Photos from the image-classification dataset "kaifeng-chrysanthemum-visual-classification-model" in the GitHub repository Remiiil1a/kaifeng-chrysanthemum-visual-classification-model. Its 10 classes are: 01 huangse pingban, 02 baise guanban, 03 lvse jiban, 04 fense pingban, 05 hongse qiuxing, 06 fuse feiwu, 07 huangse guanban, 08 fense chiban, 09 huangse qiuxing, 10 hongse sheban.

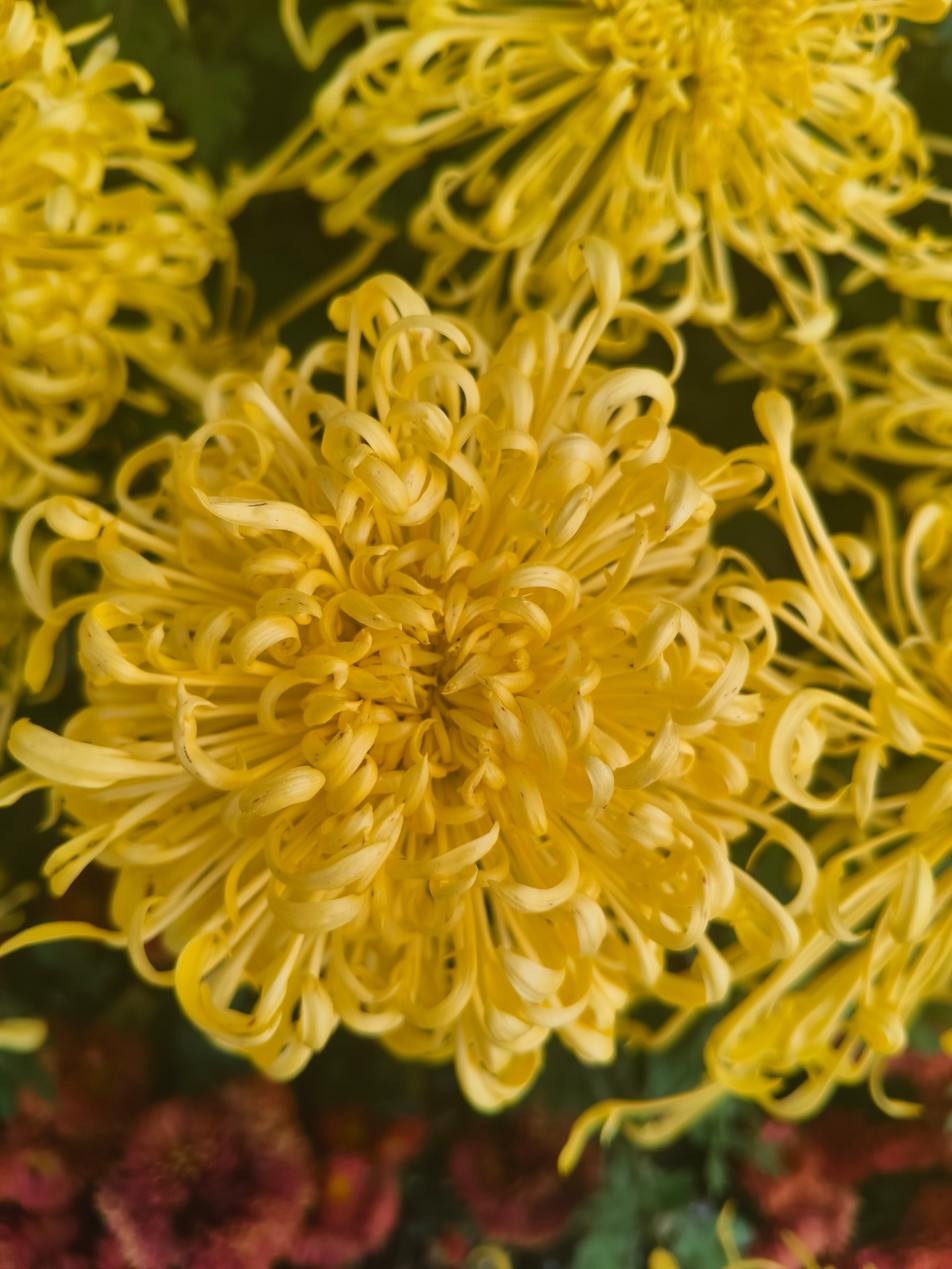
Label: 07 huangse guanban

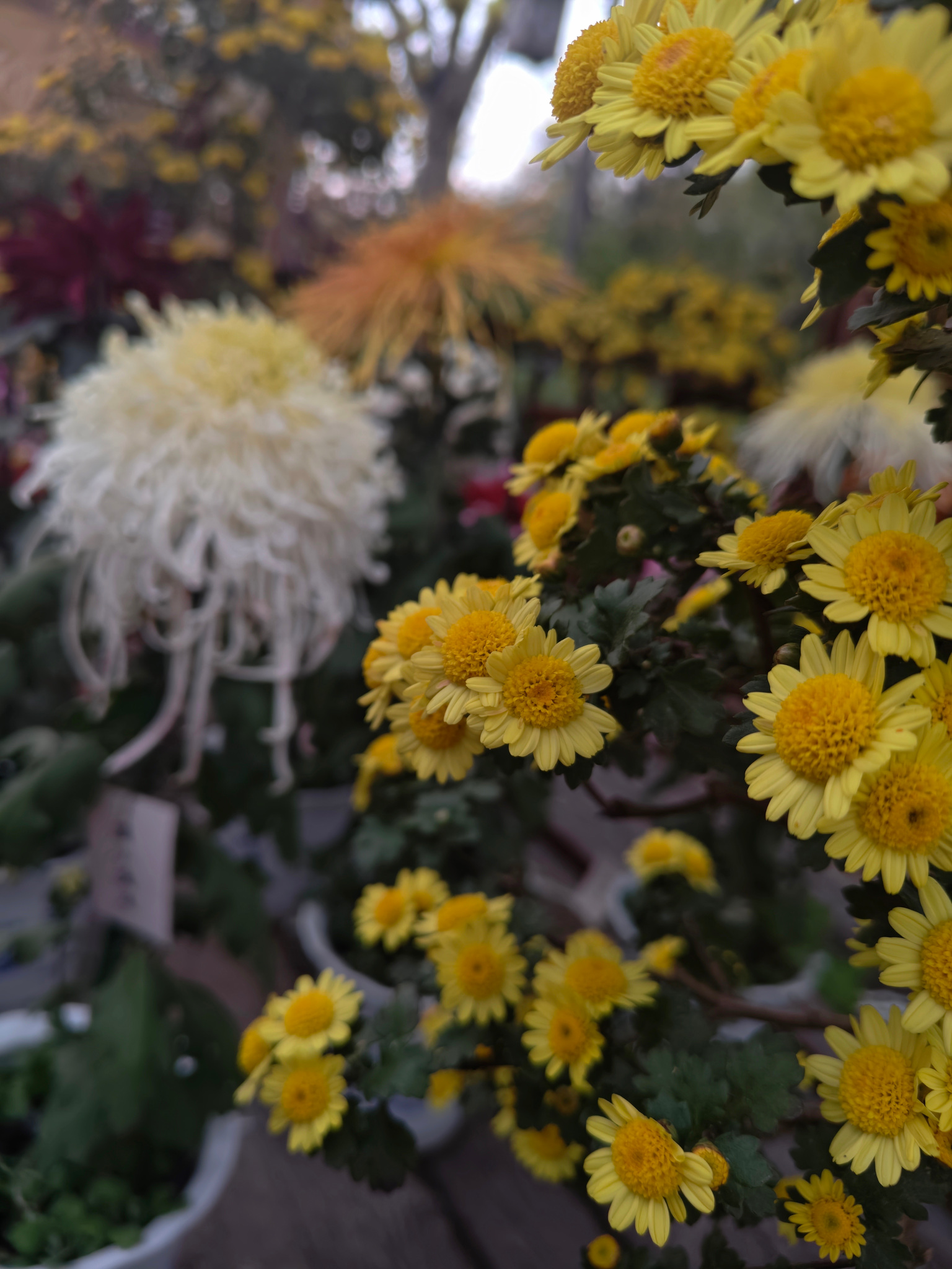
Label: 01 huangse pingban

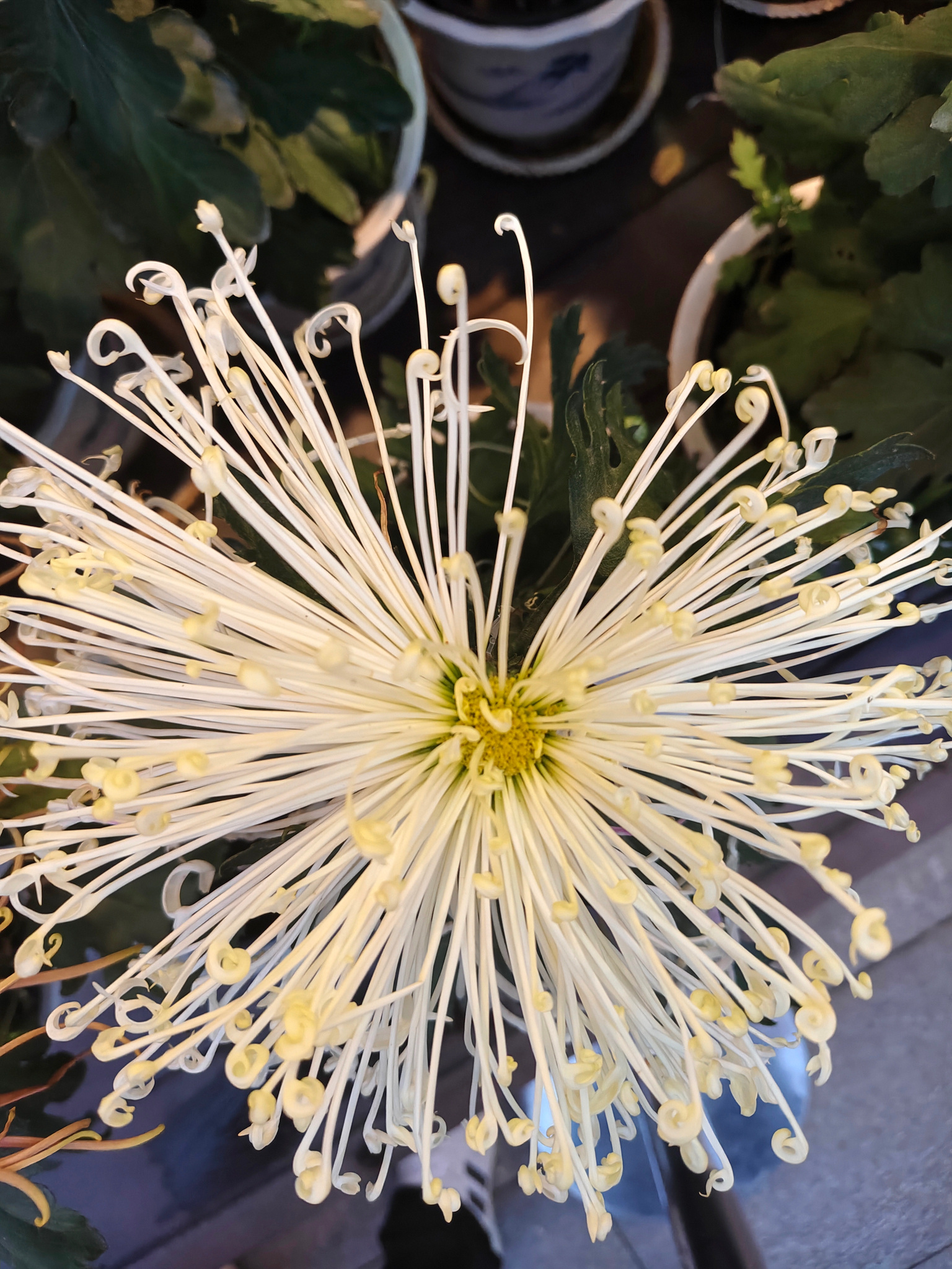
Label: 02 baise guanban

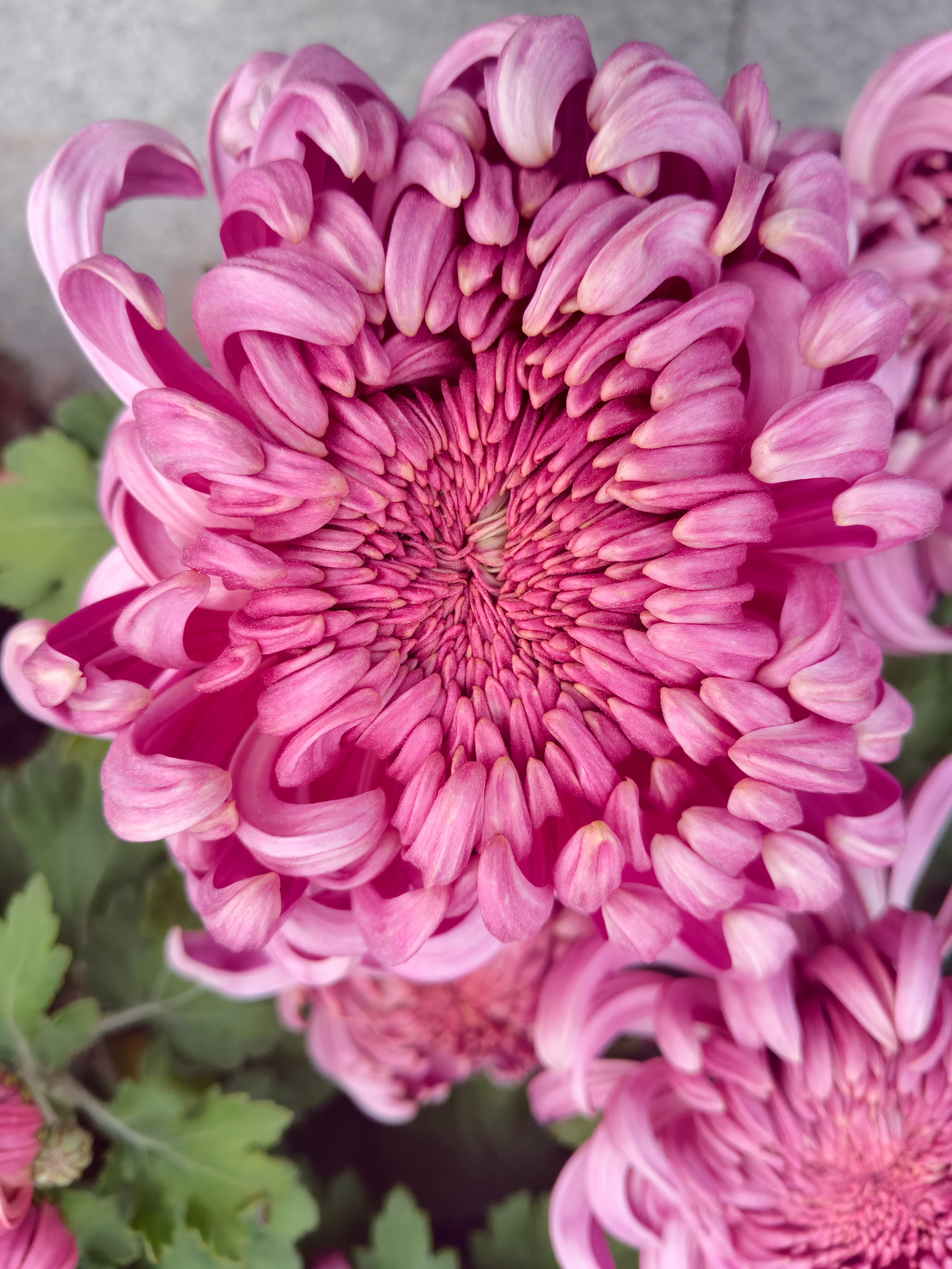
Label: 08 fense chiban

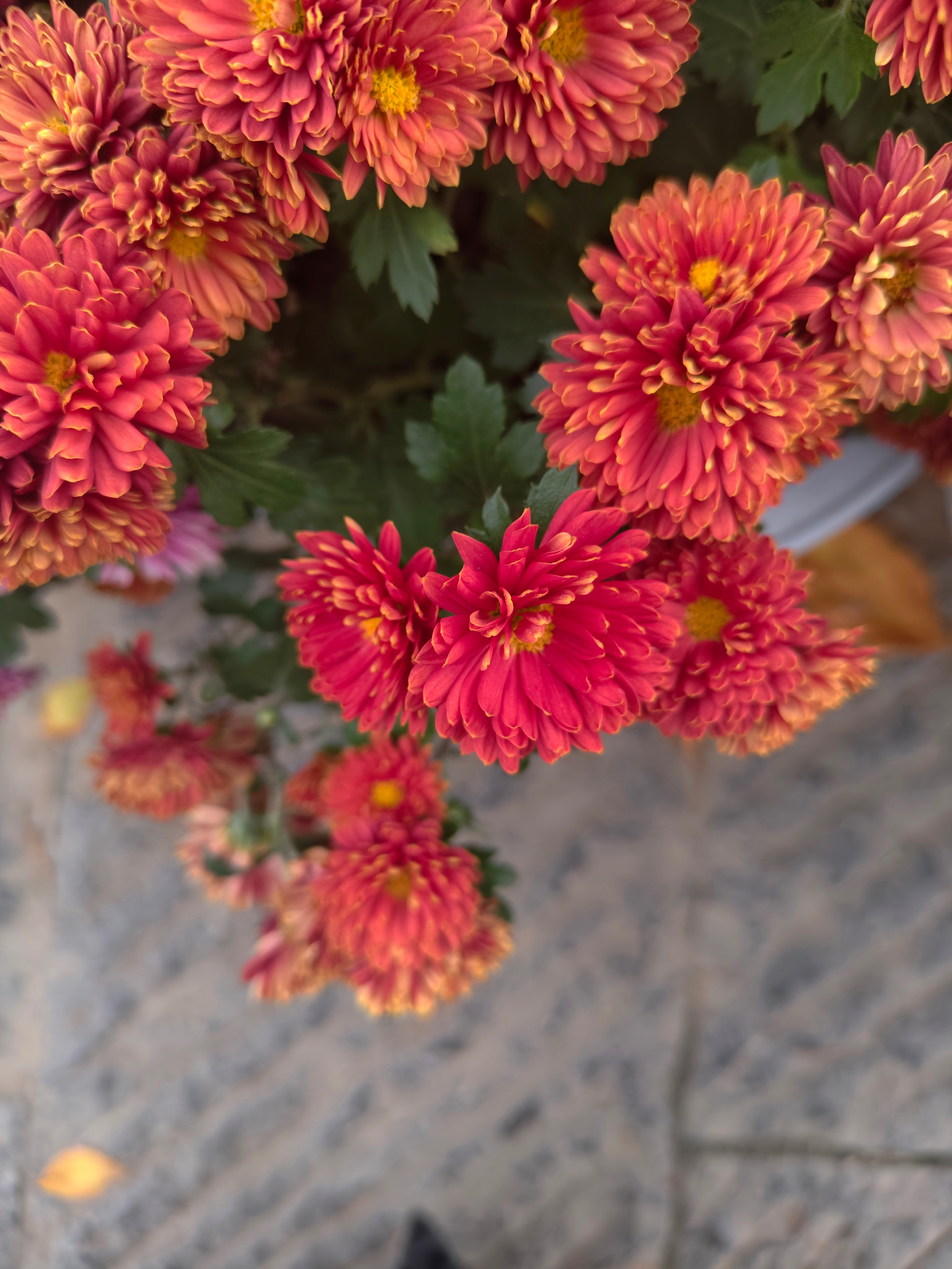
Label: 05 hongse qiuxing

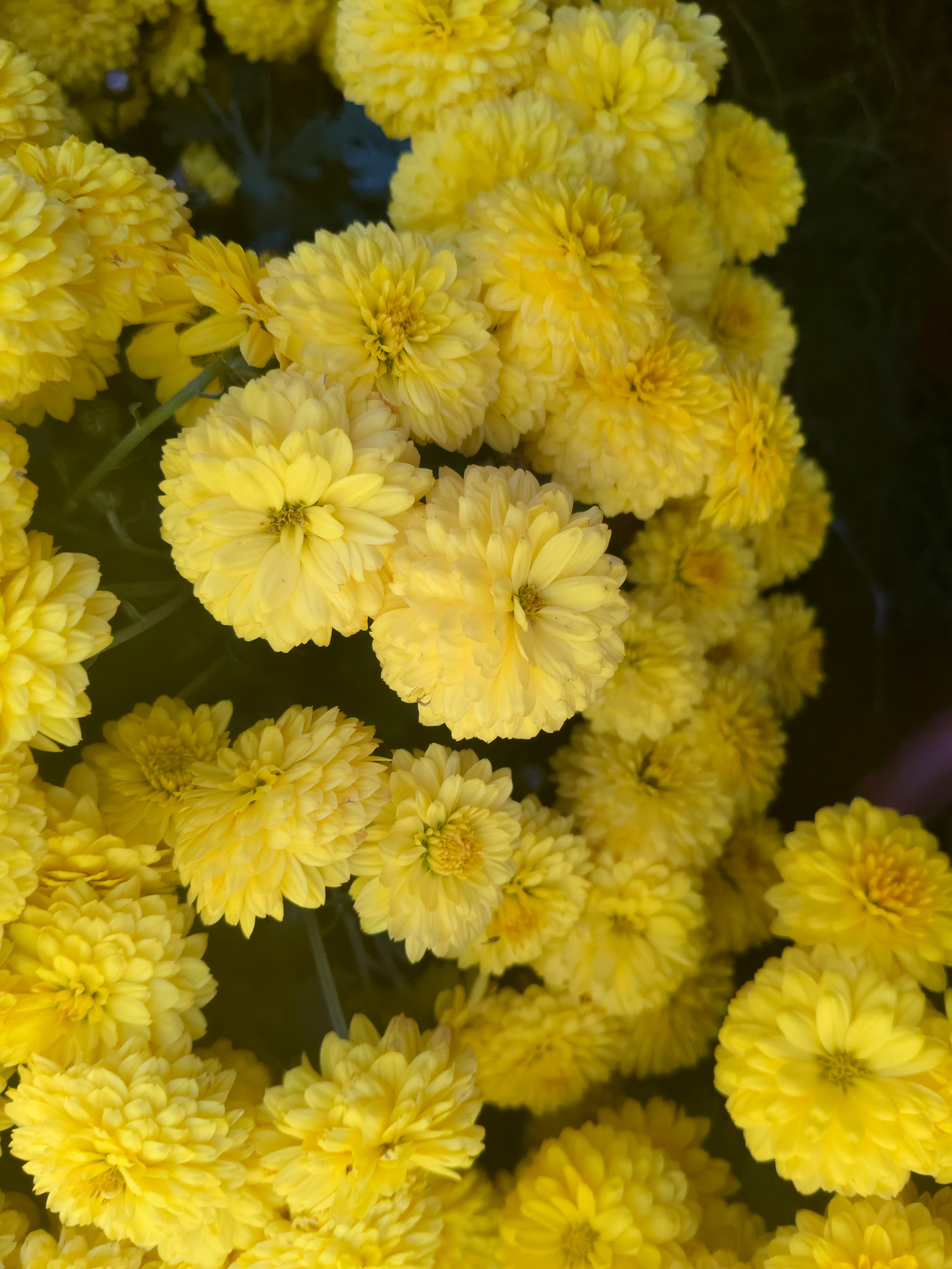
Label: 09 huangse qiuxing
